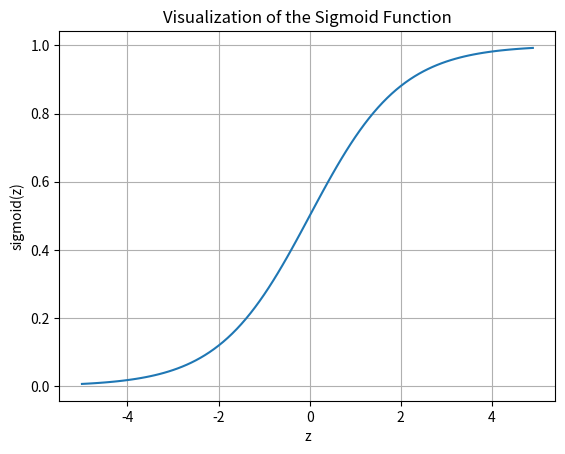

Python code for this plot:
import numpy as np
import matplotlib.pyplot as plt

def sigmoid(z):
    return 1 / (1 + np.exp(-z))

z = np.arange(-5, 5, 0.1)
plt.plot(z, sigmoid(z))
plt.title('Visualization of the Sigmoid Function')
plt.xlabel('z')
plt.ylabel('sigmoid(z)')
plt.grid(True)
plt.show()
